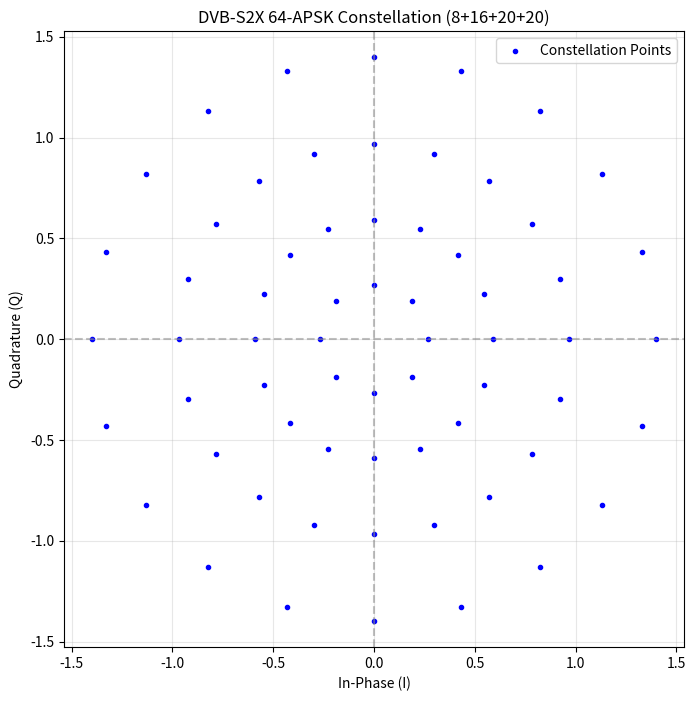
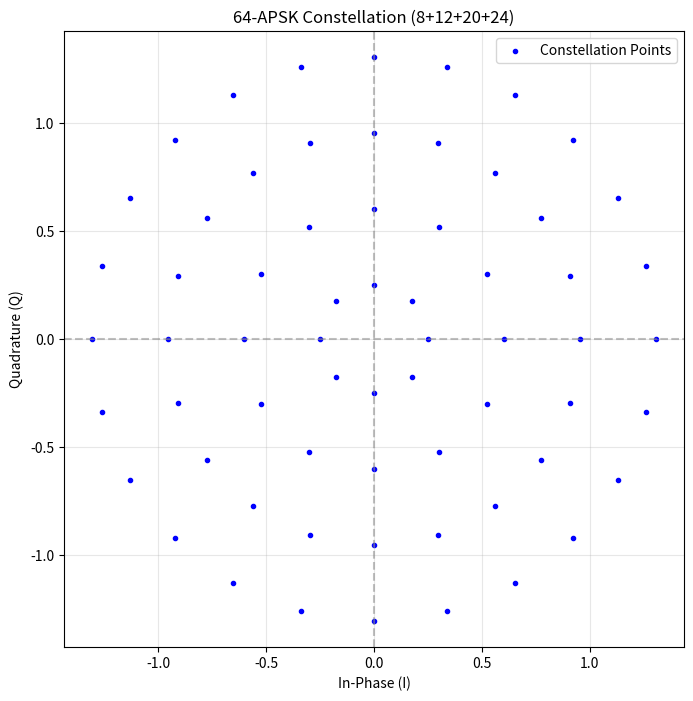
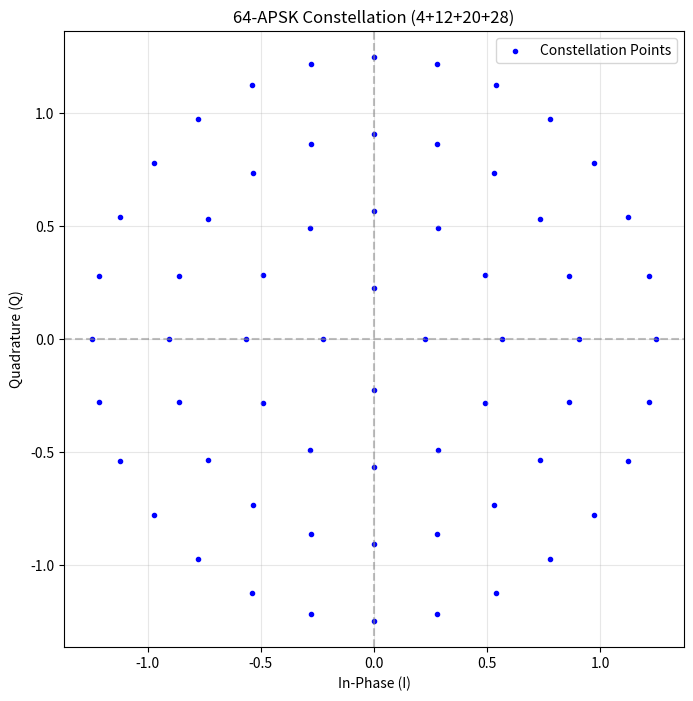
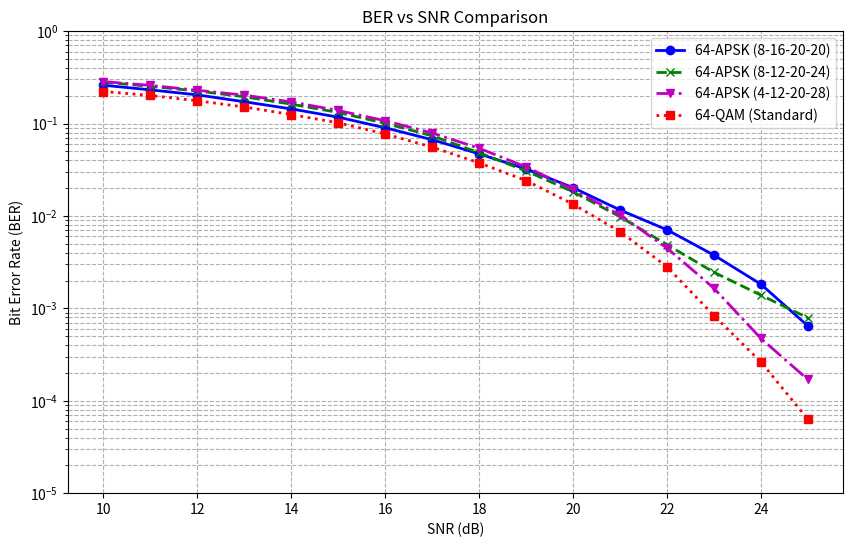
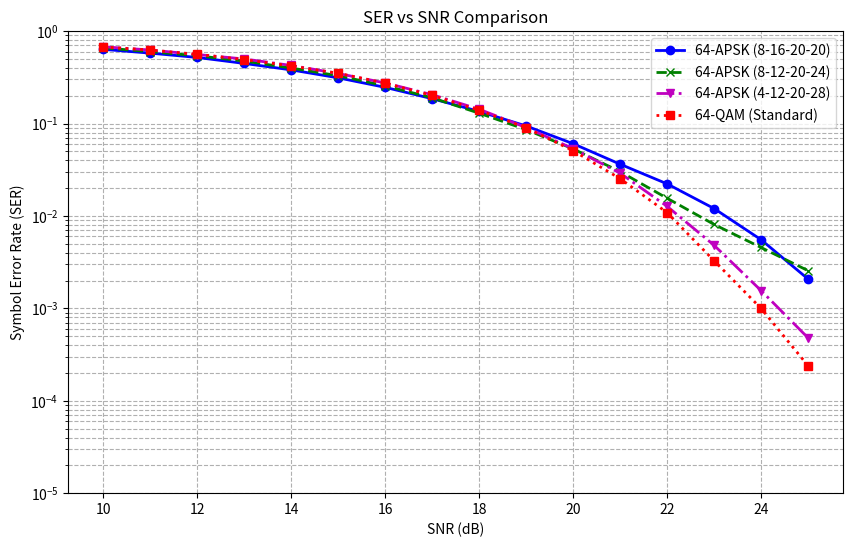

Write the Python code that produced these figures, in order.
import numpy as np
import matplotlib.pyplot as plt
from scipy.spatial import distance

def generate_dvb_s2x_64apsk_constellation():
    """
    Generates the DVB-S2X 64-APSK constellation points (8+16+20+20 configuration).
    Radii ratios: R2/R1 = 2.2, R3/R1 = 3.6, R4/R1 = 5.2
    
    Returns:
        points (np.array): Complex array of constellation points.
    """
    # Radii ratios from DVB-S2X standard (approximate for 7/9 modcod)
    gamma = np.array([1.0, 2.2, 3.6, 5.2])
    
    # Normalize radii so average power is 1 (optional, but good for consistent SNR)
    # Number of points per ring: 8, 16, 20, 20
    M_rings = np.array([8, 16, 20, 20])
    
    # Determine base radius R1 such that total energy is normalized to 1 per symbol
    # Energy = sum(Ni * Ri^2) / sum(Ni)
    energy_unscaled = np.sum(M_rings * (gamma ** 2))
    R1 = np.sqrt(64 / energy_unscaled)
    
    radii = gamma * R1
    
    points = []
    
    # Ring 1: 8 points
    # Phase offset typically 0 for first ring (or optimized)
    phase_off_1 = 0 
    for i in range(M_rings[0]):
        theta = 2 * np.pi * i / M_rings[0] + phase_off_1
        points.append(radii[0] * np.exp(1j * theta))
        
    # Ring 2: 16 points
    phase_off_2 = 0 # Stagger not strictly defined without table, assuming aligned for simplicity or slight offset
    for i in range(M_rings[1]):
        theta = 2 * np.pi * i / M_rings[1] + phase_off_2
        points.append(radii[1] * np.exp(1j * theta))
        
    # Ring 3: 20 points
    phase_off_3 = 0
    for i in range(M_rings[2]):
        theta = 2 * np.pi * i / M_rings[2] + phase_off_3
        points.append(radii[2] * np.exp(1j * theta))
        
    # Ring 4: 20 points
    phase_off_4 = 0
    for i in range(M_rings[3]):
        theta = 2 * np.pi * i / M_rings[3] + phase_off_4
        points.append(radii[3] * np.exp(1j * theta))
        
    return np.array(points)

def plot_constellation(points):
    """
    Plots the constellation in the complex plane.
    """
    plt.figure(figsize=(8, 8))
    plt.scatter(points.real, points.imag, c='blue', marker='.', label='Constellation Points')
    
    # Circles removed as requested
        
    plt.axhline(0, color='gray', linestyle='--', alpha=0.5)
    plt.axvline(0, color='gray', linestyle='--', alpha=0.5)
    plt.title('DVB-S2X 64-APSK Constellation (8+16+20+20)')
    plt.xlabel('In-Phase (I)')
    plt.ylabel('Quadrature (Q)')
    plt.grid(True, alpha=0.3)
    plt.axis('equal')
    plt.legend()

def perform_simulation(constellation, snr_db_range, num_symbols=50000):
    """
    Simulates BER and SER vs SNR for the given constellation.
    Uses a simple nearest-neighbor demapper and assumes a random bit mapping 
    (since exact DVB-S2X mapping is complex).
    
    Note: Real DVB-S2X uses specific bit mappings to optimize BER. 
    This simulation approximates performance.
    """
    M = len(constellation)
    k = int(np.log2(M)) # bits per symbol
    
    # Generate random bits
    num_bits = num_symbols * k
    tx_bits = np.random.randint(0, 2, num_bits)
    
    # Convert bits to symbol indices
    # Reshape bits to (num_symbols, k)
    tx_bits_reshaped = tx_bits.reshape((num_symbols, k))
    
    # Simple binary to decimal conversion for mapping (Not Gray coded)
    # To improve, one could implement a Gray code generator, but for 64-APSK generic is tricky.
    # We will use a random fixed mapping for consistency in this demo, 
    # but strictly speaking this makes BER worse than optimal.
    # To mitigate, let's just map indices 0..63 directly to the points array order.
    tx_indices = np.zeros(num_symbols, dtype=int)
    for i in range(k):
        tx_indices += tx_bits_reshaped[:, i] * (2**i)
        
    # Valid indices check (should be fine if M=64)
    tx_indices = tx_indices % M
    
    tx_symbols = constellation[tx_indices]
    
    ber_results = []
    ser_results = []
    
    print(f"Simulating BER/SER for SNR range: {snr_db_range} dB")
    
    for snr_db in snr_db_range:
        # Calculate noise power
        # SNR = Es / N0
        # Since Es is normalized to 1, N0 = 1 / (10^(SNR/10))
        # Noise is complex gaussian
        snr_linear = 10**(snr_db / 10.0)
        n0 = 1.0 / snr_linear
        noise_std = np.sqrt(n0 / 2)
        
        noise = noise_std * (np.random.randn(num_symbols) + 1j * np.random.randn(num_symbols))
        rx_symbols = tx_symbols + noise
        
        # Demap (ML detection / Minimum Euclidean Distance)
        # Compute distances from every rx symbol to every constellation point
        # This can be slow for large N, but efficient with broadcasting or cdist
        
        # Efficient way using scipy cdist
        # rx_points: (N, 2), const_points: (M, 2)
        rx_coords = np.column_stack((rx_symbols.real, rx_symbols.imag))
        const_coords = np.column_stack((constellation.real, constellation.imag))
        
        dists = distance.cdist(rx_coords, const_coords, 'euclidean')
        estimated_indices = np.argmin(dists, axis=1)
        
        # Recover bits from indices
        rx_bits = np.zeros(num_bits, dtype=int)
        estimated_bits_reshaped = np.zeros((num_symbols, k), dtype=int)
        
        for i in range(k):
             # Extract ith bit from integer
             estimated_bits_reshaped[:, i] = (estimated_indices >> i) & 1
             
        rx_bits = estimated_bits_reshaped.flatten()
        
        # Count errors
        bit_errors = np.sum(tx_bits != rx_bits)
        ber = bit_errors / num_bits
        ber_results.append(ber)
        
        # Count symbol errors
        symbol_errors = np.sum(tx_indices != estimated_indices)
        ser = symbol_errors / num_symbols
        ser_results.append(ser)
        
        print(f"SNR: {snr_db} dB, BER: {ber:.2e}, SER: {ser:.2e}")
        
    return ber_results, ser_results

def generate_64qam_constellation():
    """
    Generates a standard square 64-QAM constellation.
    Normalized to average power = 1.
    """
    # M-QAM levels: -(sqrt(M)-1), ..., -1, 1, ..., sqrt(M)-1
    # For 64-QAM: -7, -5, -3, -1, 1, 3, 5, 7
    levels = np.array([-7, -5, -3, -1, 1, 3, 5, 7])
    
    points = []
    for I in levels:
        for Q in levels:
            points.append(I + 1j*Q)
            
    points = np.array(points)
    
    # Normalize energy
    # Average energy for square M-QAM with ints is 2*(M-1)/3
    # For M=64: 2*63/3 = 42
    avg_energy = 42.0
    scale_factor = np.sqrt(avg_energy)
    
    return points / scale_factor

def generate_dvb_s2x_64apsk_8_12_20_24_constellation():
    """
    Generates the DVB-S2X 64-APSK constellation points (8+12+20+24 configuration).
    Radii ratios are approximated or based on typical APSK spacing.
    Assumed Radii ratios: R2/R1 = 2.4, R3/R1 = 3.8, R4/R1 = 5.2
    """
    # Radii ratios (Approximated for reasonable distribution)
    gamma = np.array([1.0, 2.4, 3.8, 5.2])
    
    # Number of points per ring: 8, 12, 20, 24
    M_rings = np.array([8, 12, 20, 24])
    
    # Determine base radius R1 such that total energy is normalized to 1 per symbol
    energy_unscaled = np.sum(M_rings * (gamma ** 2))
    R1 = np.sqrt(64 / energy_unscaled)
    
    radii = gamma * R1
    
    points = []
    
    # Ring 1: 8 points
    phase_off_1 = 0 
    for i in range(M_rings[0]):
        theta = 2 * np.pi * i / M_rings[0] + phase_off_1
        points.append(radii[0] * np.exp(1j * theta))
        
    # Ring 2: 12 points
    phase_off_2 = 0 
    for i in range(M_rings[1]):
        theta = 2 * np.pi * i / M_rings[1] + phase_off_2
        points.append(radii[1] * np.exp(1j * theta))
        
    # Ring 3: 20 points
    phase_off_3 = 0
    for i in range(M_rings[2]):
        theta = 2 * np.pi * i / M_rings[2] + phase_off_3
        points.append(radii[2] * np.exp(1j * theta))
        
    # Ring 4: 24 points
    phase_off_4 = 0
    for i in range(M_rings[3]):
        theta = 2 * np.pi * i / M_rings[3] + phase_off_4
        points.append(radii[3] * np.exp(1j * theta))
        
    return np.array(points)

def generate_dvb_s2x_64apsk_4_12_20_28_constellation():
    """
    Generates the DVB-S2X 64-APSK constellation points (4+12+20+28 configuration).
    Radii ratios are approximated or based on typical APSK spacing.
    Assumed Radii ratios: R2/R1 = 2.5, R3/R1 = 4.0, R4/R1 = 5.5
    """
    # Radii ratios (Approximated)
    gamma = np.array([1.0, 2.5, 4.0, 5.5])
    
    # Number of points per ring: 4, 12, 20, 28
    M_rings = np.array([4, 12, 20, 28])
    
    # Determine base radius R1 such that total energy is normalized to 1 per symbol
    energy_unscaled = np.sum(M_rings * (gamma ** 2))
    R1 = np.sqrt(64 / energy_unscaled)
    
    radii = gamma * R1
    
    points = []
    
    # Ring 1: 4 points
    phase_off_1 = 0 
    for i in range(M_rings[0]):
        theta = 2 * np.pi * i / M_rings[0] + phase_off_1
        points.append(radii[0] * np.exp(1j * theta))
        
    # Ring 2: 12 points
    phase_off_2 = 0 
    for i in range(M_rings[1]):
        theta = 2 * np.pi * i / M_rings[1] + phase_off_2
        points.append(radii[1] * np.exp(1j * theta))
        
    # Ring 3: 20 points
    phase_off_3 = 0
    for i in range(M_rings[2]):
        theta = 2 * np.pi * i / M_rings[2] + phase_off_3
        points.append(radii[2] * np.exp(1j * theta))
        
    # Ring 4: 28 points
    phase_off_4 = 0
    for i in range(M_rings[3]):
        theta = 2 * np.pi * i / M_rings[3] + phase_off_4
        points.append(radii[3] * np.exp(1j * theta))
        
    return np.array(points)

def main():
    # 1. Generate Constellations
    constellation = generate_dvb_s2x_64apsk_constellation()
    constellation_8_12_20_24 = generate_dvb_s2x_64apsk_8_12_20_24_constellation()
    constellation_4_12_20_28 = generate_dvb_s2x_64apsk_4_12_20_28_constellation()
    
    # 2. Plot Constellations
    # Original
    plot_constellation(constellation)
    plt.title('DVB-S2X 64-APSK Constellation (8+16+20+20)')
    plt.savefig('dvb_s2x_64apsk_constellation.png') 
    print("Constellation plot saved to dvb_s2x_64apsk_constellation.png")
    
    # New 8-12-20-24
    plot_constellation(constellation_8_12_20_24)
    plt.title('64-APSK Constellation (8+12+20+24)')
    plt.savefig('64apsk_8_12_20_24_constellation.png')
    print("Constellation plot saved to 64apsk_8_12_20_24_constellation.png")

    # New 4-12-20-28
    plot_constellation(constellation_4_12_20_28)
    plt.title('64-APSK Constellation (4+12+20+28)')
    plt.savefig('64apsk_4_12_20_28_constellation.png')
    print("Constellation plot saved to 64apsk_4_12_20_28_constellation.png")
    
    # 3. Simulate BER and SER
    snr_range = np.arange(10, 26, 1) # Scan 10dB to 25dB
    
    # Run 64APSK (8+16+20+20) Simulation
    print("Starting 64-APSK (8+16+20+20) Simulation...")
    ber_apsk, ser_apsk = perform_simulation(constellation, snr_range)
    
    # Run 64APSK (8+12+20+24) Simulation
    print("Starting 64-APSK (8+12+20+24) Simulation...")
    ber_apsk_new, ser_apsk_new = perform_simulation(constellation_8_12_20_24, snr_range)

    # Run 64APSK (4+12+20+28) Simulation
    print("Starting 64-APSK (4+12+20+28) Simulation...")
    ber_apsk_4_12, ser_apsk_4_12 = perform_simulation(constellation_4_12_20_28, snr_range)
    
    # Run 64QAM Simulation
    print("Starting 64-QAM Simulation...")
    constellation_qam = generate_64qam_constellation()
    ber_qam, ser_qam = perform_simulation(constellation_qam, snr_range)
    
    # 4. Plot BER
    plt.figure(figsize=(10, 6))
    plt.semilogy(snr_range, ber_apsk, 'bo-', linewidth=2, label='64-APSK (8-16-20-20)')
    plt.semilogy(snr_range, ber_apsk_new, 'gx--', linewidth=2, label='64-APSK (8-12-20-24)')
    plt.semilogy(snr_range, ber_apsk_4_12, 'mv-.', linewidth=2, label='64-APSK (4-12-20-28)')
    plt.semilogy(snr_range, ber_qam, 'rs:', linewidth=2, label='64-QAM (Standard)')
    plt.title('BER vs SNR Comparison')
    plt.xlabel('SNR (dB)')
    plt.ylabel('Bit Error Rate (BER)')
    plt.grid(True, which="both", ls="--")
    plt.ylim(1e-5, 1)
    plt.legend()
    plt.savefig('64apsk_vs_64qam_ber.png')
    print("BER plot saved to 64apsk_vs_64qam_ber.png")
    
    # 5. Plot SER
    plt.figure(figsize=(10, 6))
    plt.semilogy(snr_range, ser_apsk, 'bo-', linewidth=2, label='64-APSK (8-16-20-20)')
    plt.semilogy(snr_range, ser_apsk_new, 'gx--', linewidth=2, label='64-APSK (8-12-20-24)')
    plt.semilogy(snr_range, ser_apsk_4_12, 'mv-.', linewidth=2, label='64-APSK (4-12-20-28)')
    plt.semilogy(snr_range, ser_qam, 'rs:', linewidth=2, label='64-QAM (Standard)')
    plt.title('SER vs SNR Comparison')
    plt.xlabel('SNR (dB)')
    plt.ylabel('Symbol Error Rate (SER)')
    plt.grid(True, which="both", ls="--")
    plt.ylim(1e-5, 1)
    plt.legend()
    plt.savefig('64apsk_vs_64qam_ser.png')
    print("SER plot saved to 64apsk_vs_64qam_ser.png")

if __name__ == "__main__":
    main()
